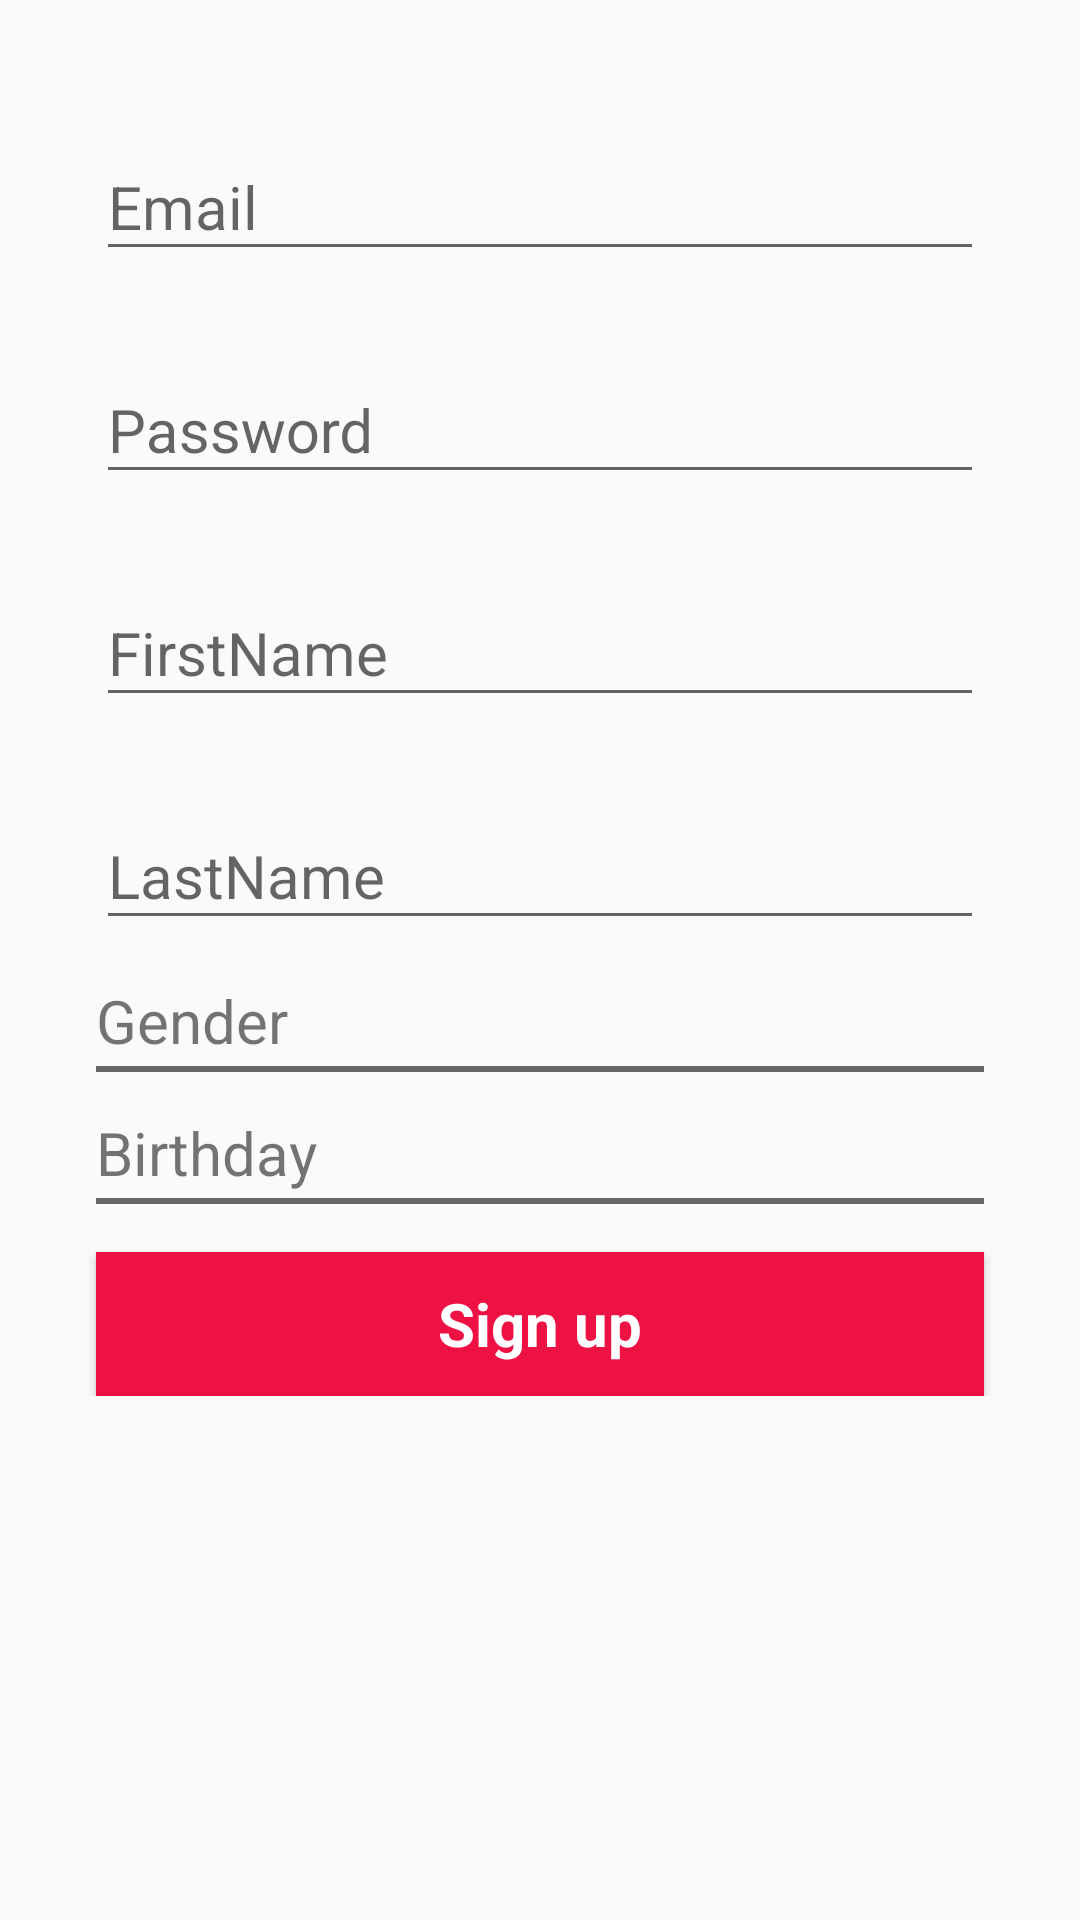

This screen was rendered from an Android layout file. Write that file and the resources it references.
<!-- AndroidManifest.xml: activity theme AppTheme.NoActionBar -->
<!-- res/layout/activity_sign_up.xml -->
<?xml version="1.0" encoding="utf-8"?>
<ScrollView xmlns:android="http://schemas.android.com/apk/res/android"
    xmlns:tools="http://schemas.android.com/tools"
    android:layout_width="match_parent"
    android:layout_height="match_parent"
    tools:context=".Activities.SignUpActivity"
    android:id="@+id/sign_up_form"
    android:padding="@dimen/activity_vertical_margin"
    >

    <LinearLayout
        android:id="@+id/email_sign_up_form"
        android:layout_width="match_parent"
        android:layout_height="wrap_content"
        android:orientation="vertical"
        >

        <com.google.android.material.textfield.TextInputLayout
            android:layout_width="match_parent"
            android:layout_height="wrap_content"
            style="@style/SignUPTextInputLayout"
            >

            <AutoCompleteTextView
                android:id="@+id/email_sign_up"
                android:layout_width="match_parent"
                android:layout_height="wrap_content"
                android:hint="@string/prompt_email"
                android:inputType="textEmailAddress"
                style="@style/SignUPEditText"
                />

        </com.google.android.material.textfield.TextInputLayout>

        <com.google.android.material.textfield.TextInputLayout
            android:layout_width="match_parent"
            android:layout_height="wrap_content"
            style="@style/SignUPTextInputLayout"
            >

            <EditText
                android:id="@+id/password_sign_up"
                android:layout_width="match_parent"
                android:layout_height="wrap_content"
                android:hint="@string/prompt_password"
                android:imeActionId="6"
                android:imeActionLabel="@string/action_sign_in_short"
                android:imeOptions="actionUnspecified"
                android:inputType="textPassword"
                style="@style/SignUPEditText"
                />
        </com.google.android.material.textfield.TextInputLayout>

        <com.google.android.material.textfield.TextInputLayout
            android:layout_width="match_parent"
            android:layout_height="wrap_content"
            style="@style/SignUPTextInputLayout"
            >

            <EditText
                android:id="@+id/first_name_sign_up"
                android:layout_width="match_parent"
                android:layout_height="wrap_content"
                android:hint="@string/firstname"
                android:imeActionId="6"
                android:imeActionLabel="@string/firstname"
                android:imeOptions="actionUnspecified"
                style="@style/SignUPEditText"
                />
        </com.google.android.material.textfield.TextInputLayout>

        <com.google.android.material.textfield.TextInputLayout
            android:layout_width="match_parent"
            android:layout_height="wrap_content"
            style="@style/SignUPTextInputLayout"
            >

            <EditText
                android:id="@+id/last_name_sign_up"
                android:layout_width="match_parent"
                android:layout_height="wrap_content"
                android:hint="@string/lastname"
                android:imeActionId="6"
                android:imeActionLabel="@string/lastname"
                android:imeOptions="actionUnspecified"
                style="@style/SignUPEditText"
                />

        </com.google.android.material.textfield.TextInputLayout>

        <TextView
            android:layout_width="match_parent"
            android:layout_height="wrap_content"
            android:id="@+id/gender_id"
            android:text="@string/gender"
            android:textSize="@dimen/sign_up_activity_text_size"
            android:gravity="center|start"
            style="@style/SignUPTextInputLayout"
            />

        <View
            android:layout_width="fill_parent"
            android:layout_height="2dip"
            android:background="#656865"
            android:layout_marginLeft="@dimen/activity_horizontal_margin"
            android:layout_marginRight="@dimen/activity_horizontal_margin"
            />

        <TextView
            android:layout_width="match_parent"
            android:layout_height="wrap_content"
            android:id="@+id/birthday_id"
            android:text="@string/birthday"
            android:textSize="@dimen/sign_up_activity_text_size"
            android:gravity="center|start"
            style="@style/SignUPTextInputLayout"
            />
        <View
            android:layout_width="fill_parent"
            android:layout_height="2dip"
            android:background="#656865"
            android:layout_marginLeft="@dimen/activity_horizontal_margin"
            android:layout_marginRight="@dimen/activity_horizontal_margin"
            />

        <Button
            android:id="@+id/email_sign_up_button"
            android:layout_width="match_parent"
            android:layout_height="wrap_content"
            android:text="@string/action_sign_up"
            style="@style/SignUPBtn"
            />

    </LinearLayout>



</ScrollView>
<!-- resources referenced by this layout -->
<resources>
  <dimen name="activity_horizontal_margin">16dp</dimen>
  <dimen name="activity_vertical_margin">16dp</dimen>
  <dimen name="sign_up_activity_text_size">20sp</dimen>
  <string name="action_sign_in_short">Sign in</string>
  <string name="action_sign_up">Sign up</string>
  <string name="birthday">Birthday</string>
  <string name="firstname">FirstName</string>
  <string name="gender">Gender</string>
  <string name="lastname">LastName</string>
  <string name="prompt_email">Email</string>
  <string name="prompt_password">Password</string>
  <style name="SignUPBtn">
          <item name="android:textAppearance">?android:textAppearanceSmall</item>
          <item name="android:layout_marginTop">@dimen/sign_up_activity_button_margin_top</item>
          <item name="android:textSize">@dimen/sign_up_activity_button_text_size</item>
          <item name="android:textAllCaps">false</item>
          <item name="android:textStyle">bold</item>
          <item name="android:textColor">@color/white</item>
          <item name="android:background">@color/colorPrimary</item>
          <item name="android:layout_marginStart">@dimen/sign_up_activity_button_margin_start</item>
          <item name="android:layout_marginEnd">@dimen/sign_up_activity_button_margin_end</item>
      </style>
  <style name="SignUPEditText">
          <item name="android:maxLines">1</item>
          <item name="android:singleLine">true</item>
          <item name="android:textSize">@dimen/sign_up_activity_text_size</item>
      </style>
  <style name="SignUPTextInputLayout">
          <item name="hintTextAppearance">@style/TextLabel</item>
          <item name="android:layout_marginStart">@dimen/sign_up_activity_text_input_margin_start</item>
          <item name="android:layout_marginEnd">@dimen/sign_up_activity_text_input_margin_end</item>
          <item name="android:layout_marginTop">@dimen/sign_up_activity_text_input_margin_top</item>
          <item name="android:minHeight">@dimen/sign_up_activity_text_input_min_height</item>
      </style>
  <style name="AppTheme.NoActionBar" parent="Theme.AppCompat.Light.NoActionBar">
          <item name="colorPrimary">@color/colorPrimary</item>
          <item name="colorPrimaryDark">@color/colorPrimaryDark</item>
          <item name="colorAccent">@color/colorAccent</item>
          <item name="android:actionMenuTextColor">@color/white</item>
  
      </style>
  <dimen name="sign_up_activity_button_margin_top">16dp</dimen>
  <dimen name="sign_up_activity_button_text_size">20sp</dimen>
  <color name="white">#FFFFFF</color>
  <color name="colorPrimary">#EE1144</color>
  <dimen name="sign_up_activity_button_margin_start">16dp</dimen>
  <dimen name="sign_up_activity_button_margin_end">16dp</dimen>
  <style name="TextLabel" parent="TextAppearance.Design.Hint">
          <item name="android:textSize">20sp</item>
      </style>
  <dimen name="sign_up_activity_text_input_margin_start">16dp</dimen>
  <dimen name="sign_up_activity_text_input_margin_end">16dp</dimen>
  <dimen name="sign_up_activity_text_input_margin_top">12dp</dimen>
  <dimen name="sign_up_activity_text_input_min_height">30dp</dimen>
  <color name="colorPrimaryDark">#A8283E</color>
  <color name="colorAccent">#D81B60</color>
</resources>
